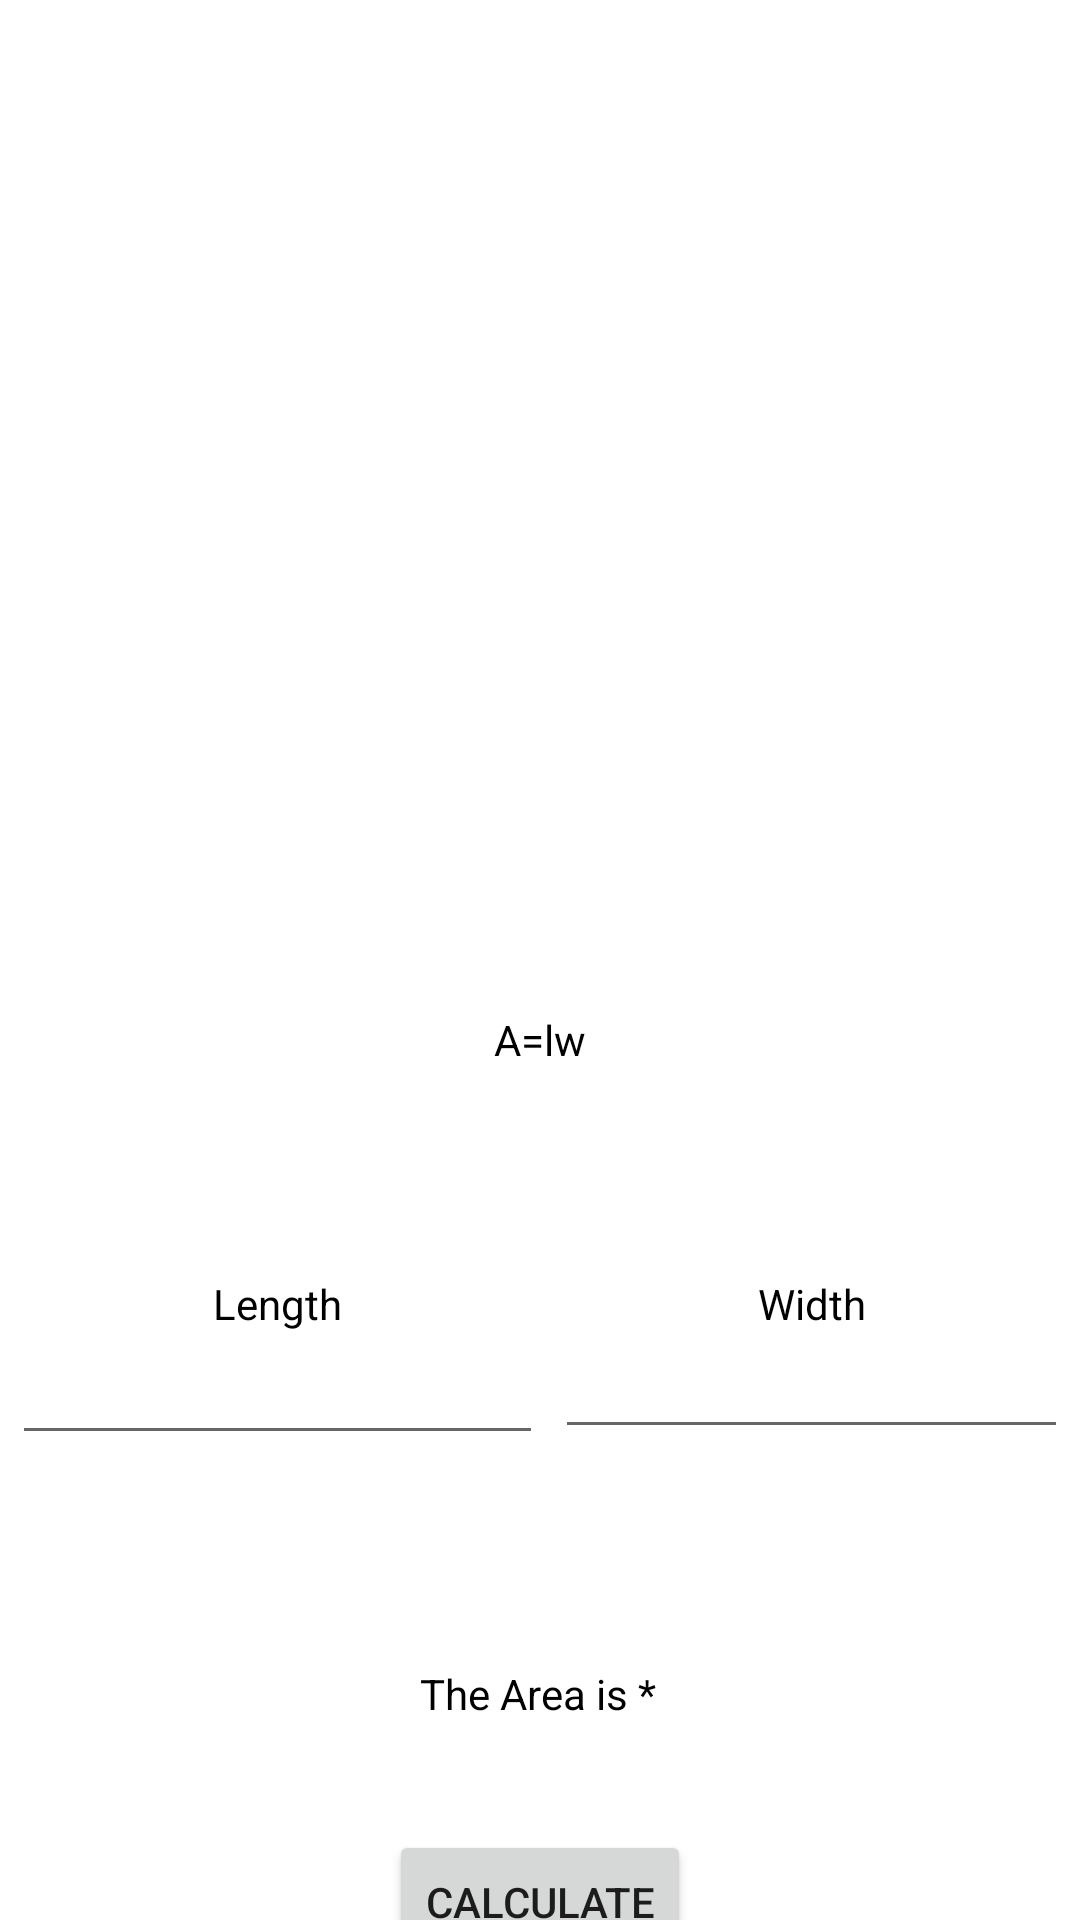

Here is an Android app screen rendered from its layout file. Give the layout XML and the strings, colors and styles it references.
<!-- AndroidManifest.xml: application theme Theme.Bitor_MultiCalculator -->
<!-- res/layout/rectangle.xml -->
<?xml version="1.0" encoding="utf-8"?>
<androidx.constraintlayout.widget.ConstraintLayout xmlns:android="http://schemas.android.com/apk/res/android"
    xmlns:app="http://schemas.android.com/apk/res-auto"
    xmlns:tools="http://schemas.android.com/tools"
    android:layout_width="match_parent"
    android:layout_height="match_parent">

    <ImageView
        android:id="@+id/imageView"
        android:layout_width="410dp"
        android:layout_height="336dp"
        android:layout_marginTop="1dp"
        app:layout_constraintEnd_toEndOf="parent"
        app:layout_constraintStart_toStartOf="parent"
        app:layout_constraintTop_toTopOf="parent"
        app:srcCompat="@drawable/rectangle" />

    <TextView
        android:id="@+id/textView"
        android:layout_width="wrap_content"
        android:layout_height="wrap_content"
        android:text="A=lw"
        android:textColor="#000000"
        app:layout_constraintEnd_toEndOf="parent"
        app:layout_constraintHorizontal_bias="0.5"
        app:layout_constraintStart_toStartOf="parent"
        app:layout_constraintTop_toBottomOf="@+id/imageView"
        tools:layout_editor_absoluteY="356dp" />

    <EditText
        android:id="@+id/var1"
        android:layout_width="177dp"
        android:layout_height="41dp"
        android:ems="10"
        android:inputType="numberDecimal"
        app:layout_constraintBottom_toBottomOf="@+id/var2"
        app:layout_constraintEnd_toStartOf="@+id/var2"
        app:layout_constraintHorizontal_bias="0.5"
        app:layout_constraintStart_toStartOf="parent"
        app:layout_constraintTop_toTopOf="@+id/var2"
        app:layout_constraintVertical_bias="0.0" />

    <EditText
        android:id="@+id/var2"
        android:layout_width="171dp"
        android:layout_height="39dp"
        android:layout_marginTop="88dp"
        android:ems="10"
        android:inputType="numberDecimal"
        app:layout_constraintEnd_toEndOf="parent"
        app:layout_constraintHorizontal_bias="0.5"
        app:layout_constraintStart_toEndOf="@+id/var1"
        app:layout_constraintTop_toBottomOf="@+id/textView" />

    <TextView
        android:id="@+id/textView3"
        app:layout_constraintBottom_toTopOf="@+id/var1"
        app:layout_constraintEnd_toEndOf="@+id/var1"
        app:layout_constraintStart_toStartOf="@+id/var1"
        android:layout_width="wrap_content"
        android:layout_height="wrap_content"
        android:text="Length"
        android:textColor="#000000"
        tools:layout_editor_absoluteX="80dp"
        tools:layout_editor_absoluteY="412dp" />

    <TextView
        android:id="@+id/textView4"
        app:layout_constraintBottom_toTopOf="@+id/var2"
        app:layout_constraintEnd_toEndOf="@+id/var2"
        app:layout_constraintStart_toStartOf="@+id/var2"
        android:layout_width="wrap_content"
        android:layout_height="wrap_content"
        android:text="Width"
        android:textColor="#000000"
        tools:layout_editor_absoluteX="293dp"
        tools:layout_editor_absoluteY="412dp" />

    <Button
        android:id="@+id/calc"
        android:layout_width="wrap_content"
        android:layout_height="wrap_content"
        android:layout_marginTop="36dp"
        android:text="Calculate"
        app:layout_constraintEnd_toEndOf="@+id/var2"
        app:layout_constraintStart_toStartOf="@+id/var1"
        app:layout_constraintTop_toBottomOf="@+id/answer" />

    <TextView
        android:id="@+id/answer"
        android:layout_width="wrap_content"
        android:layout_height="wrap_content"
        android:layout_marginTop="72dp"
        android:text="The Area is *"
        android:textColor="#000000"
        app:layout_constraintEnd_toEndOf="@+id/var2"
        app:layout_constraintHorizontal_bias="0.498"
        app:layout_constraintStart_toStartOf="@+id/var1"
        app:layout_constraintTop_toBottomOf="@+id/var2" />

</androidx.constraintlayout.widget.ConstraintLayout>
<!-- resources referenced by this layout -->
<resources>
  <style name="Theme.Bitor_MultiCalculator" parent="Theme.MaterialComponents.DayNight.DarkActionBar">
          
          <item name="colorPrimary">@color/purple_500</item>
          <item name="colorPrimaryVariant">@color/purple_700</item>
          <item name="colorOnPrimary">@color/white</item>
          
          <item name="colorSecondary">@color/teal_200</item>
          <item name="colorSecondaryVariant">@color/teal_700</item>
          <item name="colorOnSecondary">@color/black</item>
          
          <item name="android:statusBarColor" tools:targetApi="l">?attr/colorPrimaryVariant</item>
          
      </style>
  <!-- not gathered from this repository: default colours our renderer supplied (Android Studio template values) -->
  <color name="purple_500">#FF6200EE</color>
  <color name="purple_700">#FF3700B3</color>
  <color name="teal_200">#FF03DAC5</color>
  <color name="teal_700">#FF018786</color>
  <color name="black">#FF000000</color>
  <color name="white">#FFFFFFFF</color>
</resources>
